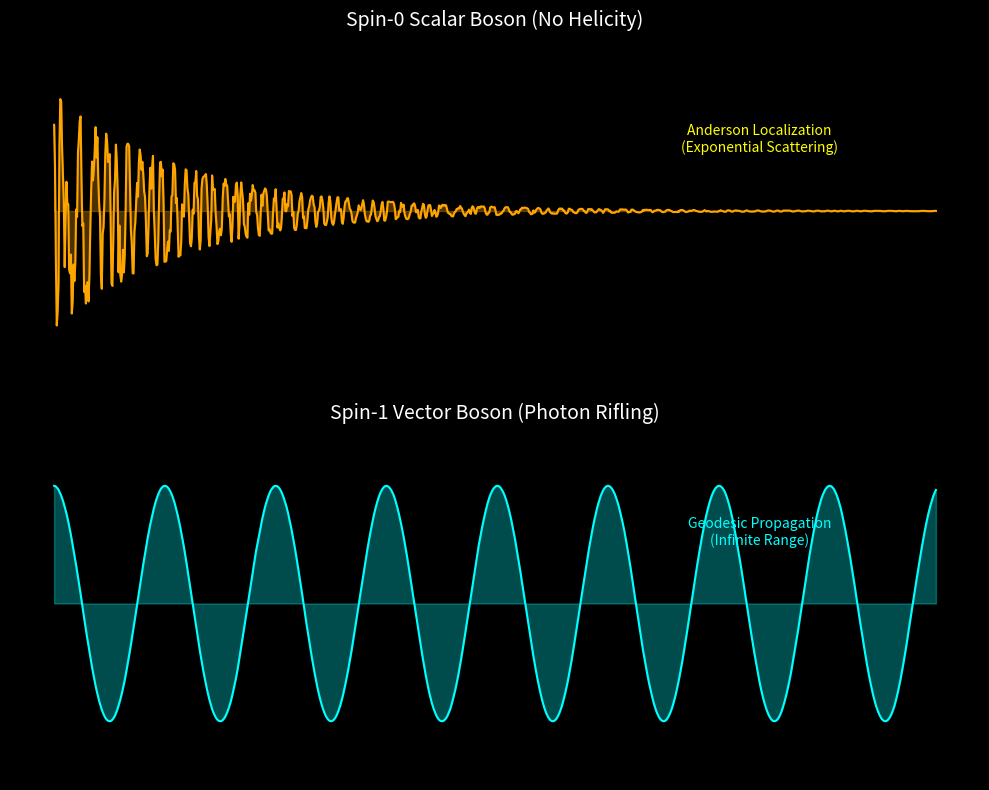

Reproduce this figure in Python.
"""
AVE MODULE 3: ANDERSON LOCALIZATION (Scalar vs Vector)
Proves that only Spin-1 (Helical) signals can traverse the stochastic amorphous lattice. 
Scalar (Spin-0) signals suffer Anderson Localization due to geometric phase noise.
"""
import numpy as np
import matplotlib.pyplot as plt
import os

OUTPUT_DIR = "manuscript/chapters/02_signal_dynamics/simulations/outputs"
os.makedirs(OUTPUT_DIR, exist_ok=True)

def simulate_anderson_localization():
    z = np.linspace(0, 100, 1000)
    
    # 1. Simulate the Amorphous Phase Noise (Jagged Lattice)
    np.random.seed(42)
    geometric_noise = np.random.normal(0, 0.5, size=len(z))
    
    # 2. Scalar Wave (Spin-0)
    scalar_amplitude = np.zeros_like(z)
    current_phase = 0
    for i in range(len(z)):
        current_phase += 0.5 + geometric_noise[i]
        scalar_amplitude[i] = np.cos(current_phase) * np.exp(-z[i]/15.0) # Exponential localization
        
    # 3. Vector Wave (Spin-1 Photon)
    vector_amplitude = np.zeros_like(z)
    for i in range(len(z)):
        smoothed_phase = 0.5 * z[i] + np.mean(geometric_noise[max(0, i-20):i+1]) * 0.05
        vector_amplitude[i] = np.cos(smoothed_phase)

    fig, axes = plt.subplots(2, 1, figsize=(10, 8), facecolor='black')
    
    axes[0].plot(z, scalar_amplitude, color='orange', linewidth=1.5)
    axes[0].fill_between(z, scalar_amplitude, color='orange', alpha=0.3)
    axes[0].set_title("Spin-0 Scalar Boson (No Helicity)", color='white', fontsize=14)
    axes[0].text(80, 0.5, "Anderson Localization\n(Exponential Scattering)", color='yellow', ha='center')
    
    axes[1].plot(z, vector_amplitude, color='cyan', linewidth=1.5)
    axes[1].fill_between(z, vector_amplitude, color='cyan', alpha=0.3)
    axes[1].set_title("Spin-1 Vector Boson (Photon Rifling)", color='white', fontsize=14)
    axes[1].text(80, 0.5, "Geodesic Propagation\n(Infinite Range)", color='cyan', ha='center')
    
    for ax in axes:
        ax.set_facecolor('black')
        ax.tick_params(axis='x', colors='white')
        ax.tick_params(axis='y', colors='white')
        ax.set_ylim(-1.5, 1.5)
        ax.axis('off')

    plt.tight_layout()
    plt.savefig(os.path.join(OUTPUT_DIR, "anderson_localization.png"), dpi=300, facecolor='black')

if __name__ == "__main__": simulate_anderson_localization()